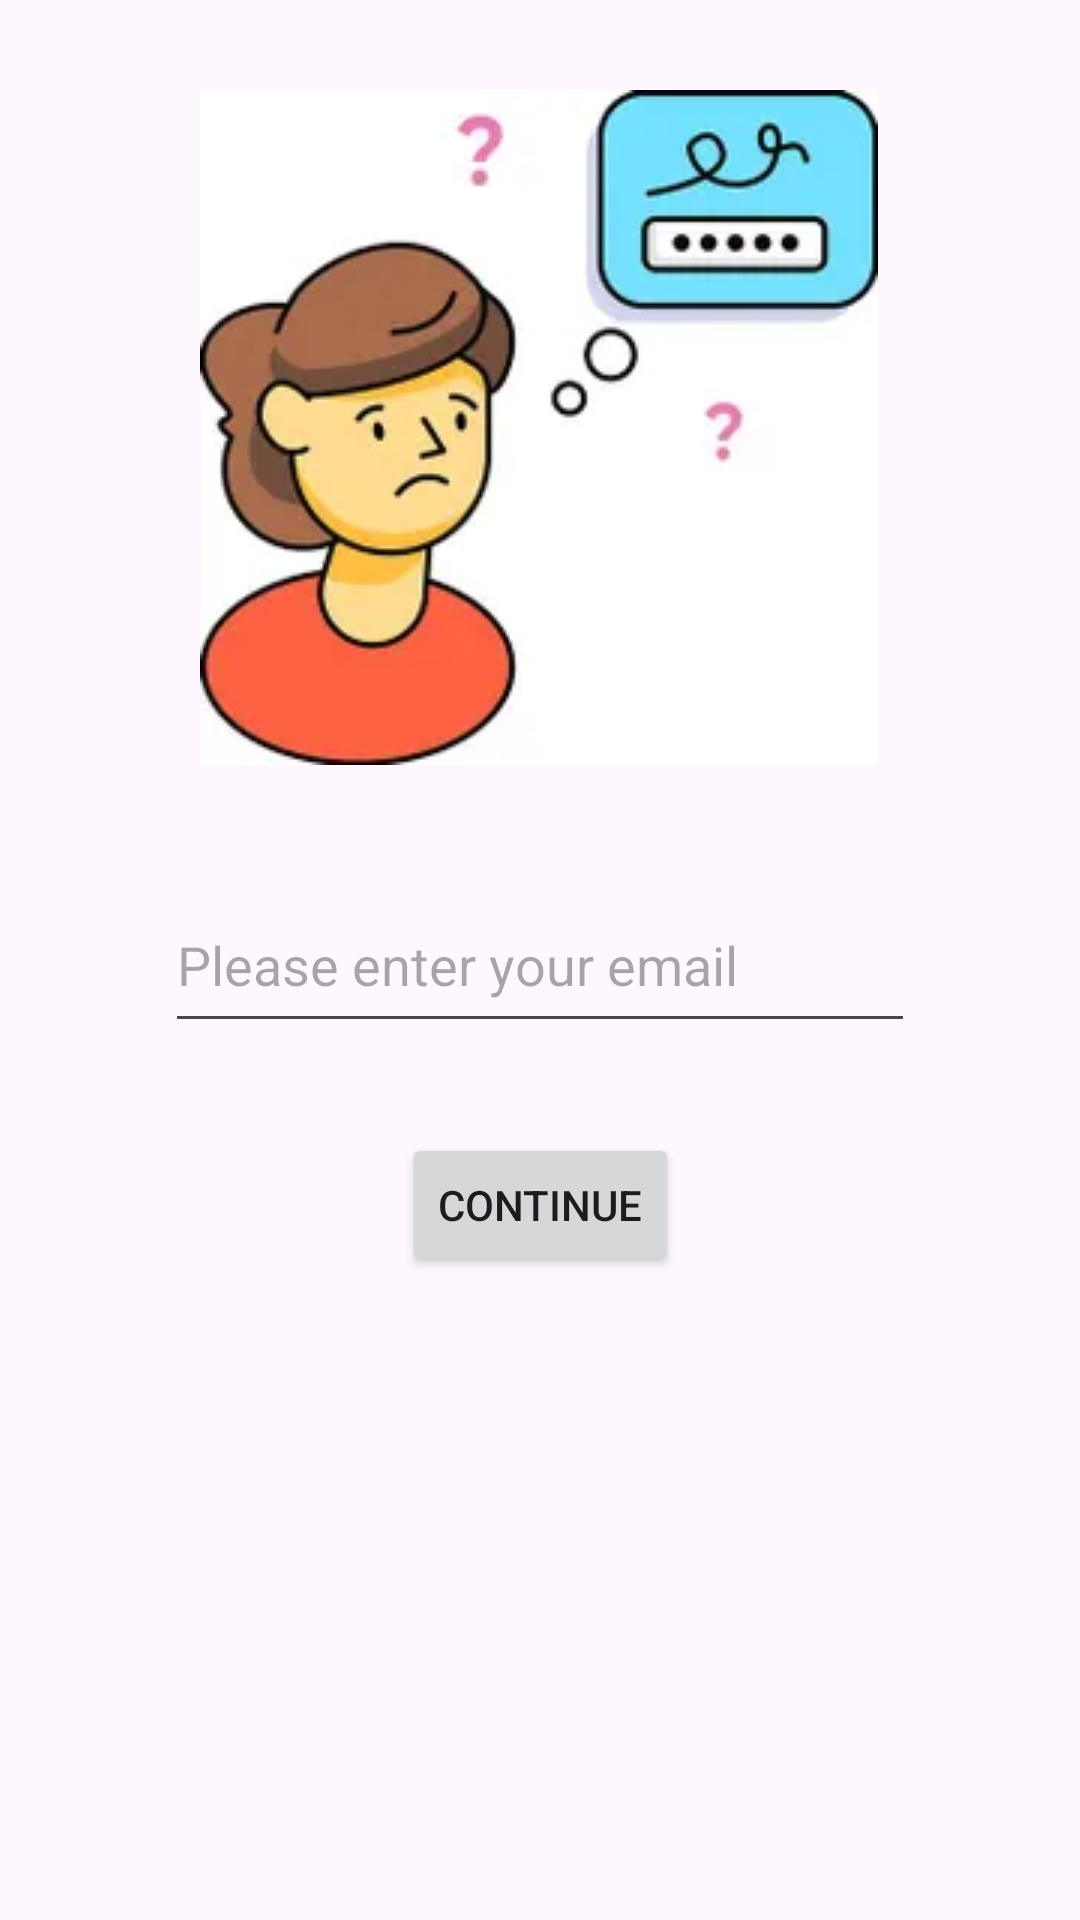

Produce the Android XML layout that renders to this screen, including the resource entries it uses.
<!-- AndroidManifest.xml: application theme Theme.QUIZGAME -->
<!-- res/layout/activity_foreget_pass.xml -->
<?xml version="1.0" encoding="utf-8"?>
<androidx.constraintlayout.widget.ConstraintLayout xmlns:android="http://schemas.android.com/apk/res/android"
    xmlns:app="http://schemas.android.com/apk/res-auto"
    xmlns:tools="http://schemas.android.com/tools"
    android:layout_width="match_parent"
    android:layout_height="match_parent"
    tools:context=".ForegetPassActivity">

    <ImageView
        android:id="@+id/imageView4"
        android:layout_width="wrap_content"
        android:layout_height="wrap_content"
        android:layout_marginTop="30dp"
        app:layout_constraintEnd_toEndOf="parent"
        app:layout_constraintHorizontal_bias="0.497"
        app:layout_constraintStart_toStartOf="parent"
        app:layout_constraintTop_toTopOf="parent"
        app:srcCompat="@drawable/forgtepass" />

    <EditText
        android:id="@+id/editTextForgetemail"
        android:layout_width="250dp"
        android:layout_height="55dp"
        android:ems="10"
        android:hint="Please enter your email"
        android:inputType="text"
        app:layout_constraintBottom_toBottomOf="parent"
        app:layout_constraintEnd_toEndOf="parent"
        app:layout_constraintStart_toStartOf="parent"
        app:layout_constraintTop_toTopOf="parent" />

    <Button
        android:id="@+id/buttonForgetpass"
        android:layout_width="wrap_content"
        android:layout_height="wrap_content"
        android:layout_marginTop="30dp"
        android:text="CONTINUE"
        app:layout_constraintEnd_toEndOf="parent"
        app:layout_constraintStart_toStartOf="parent"
        app:layout_constraintTop_toBottomOf="@+id/editTextForgetemail" />

    <ProgressBar
        android:id="@+id/progressBarForgetto"
        style="?android:attr/progressBarStyle"
        android:layout_width="wrap_content"
        android:layout_height="wrap_content"
        android:layout_marginTop="30dp"
        app:layout_constraintEnd_toEndOf="parent"
        app:layout_constraintStart_toStartOf="parent"
        app:layout_constraintTop_toBottomOf="@+id/buttonForgetpass" />
</androidx.constraintlayout.widget.ConstraintLayout>
<!-- resources referenced by this layout -->
<resources>
  <!-- drawable forgtepass: webp bitmap (drawable, 6038 bytes) -->
  <style name="Theme.QUIZGAME" parent="Base.Theme.QUIZGAME" />
  <style name="Base.Theme.QUIZGAME" parent="Theme.Material3.DayNight.NoActionBar">
          
          
      </style>
</resources>
